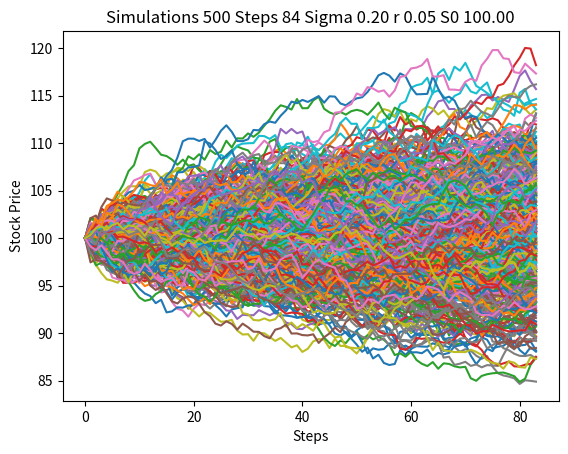
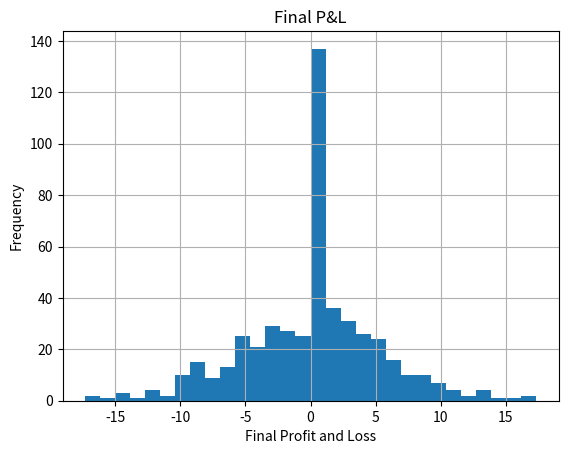

Source code (Python) for these figures, in order:
# -*- coding: utf-8 -*-
"""
Created on Sun Nov 11 13:14:05 2018

[redacted]
"""


import pandas as pd
import numpy  as np
import matplotlib.pyplot as plt
from scipy.stats import norm
import math

#Simulation of Stock Price

S0 = 100 #initial stock price
K = 100 #strike price
r = 0.05 #risk-free interest rate
sigma = 0.20 #volatility in market
T = 1/12 #time in years
N = 84 #number of steps within each simulation
deltat = T/N #time step
i = 500 #number of simulations
discount_factor = np.exp(-r*T) #discount factor

S = np.zeros([i,N])
t = range(0,N,1)

for y in range(0,i-1):
    S[y,0]=S0
    for x in range(0,N-1):
        S[y,x+1] = S[y,x]*(np.exp((r-(sigma**2)/2)*deltat + sigma*np.sqrt(deltat)*np.random.normal(0,1)))
    plt.plot(t,S[y])


plt.title('Simulations %d Steps %d Sigma %.2f r %.2f S0 %.2f' % (i, N, sigma, r, S0))
plt.xlabel('Steps')
plt.ylabel('Stock Price')
plt.show()


#Delta Hedging

C = np.zeros((i-1,1))
for y in range(0,i-1):
    C[y]=np.maximum(S[y,N-1]-K,0)

'''
CallPayoffAverage = np.average(C)
CallPayoff = discount_factor*CallPayoffAverage
print(CallPayoff)
'''

def BlackScholes(tau, S, K, sigma,r):
    d1=(np.log(S/K)+(r+(sigma**2)/2)*tau)/(sigma*np.sqrt(tau))
    d2=d1-sigma*np.sqrt(tau)
    c=(S*norm.cdf(d1)-K*np.exp(-r*tau)*norm.cdf(d2))
    return c

Profit_n_Loss=BlackScholes(deltat, 100, 100, 0.20,0.05)-C
Profit_n_Loss=pd.DataFrame(Profit_n_Loss,columns=['Final P&L'])
PL=Profit_n_Loss-Profit_n_Loss.shift()
PL=PL.dropna()
PL = pd.DataFrame(PL)
PL.hist(bins=30)
plt.xlabel('Final Profit and Loss')
plt.ylabel('Frequency')


print("----------------------------------------------------------------------")
print("Mean of P&L")
print(np.mean(PL))
print("----------------------------------------------------------------------")
print("Standard Deviation of P&L")
print(np.std(PL))







